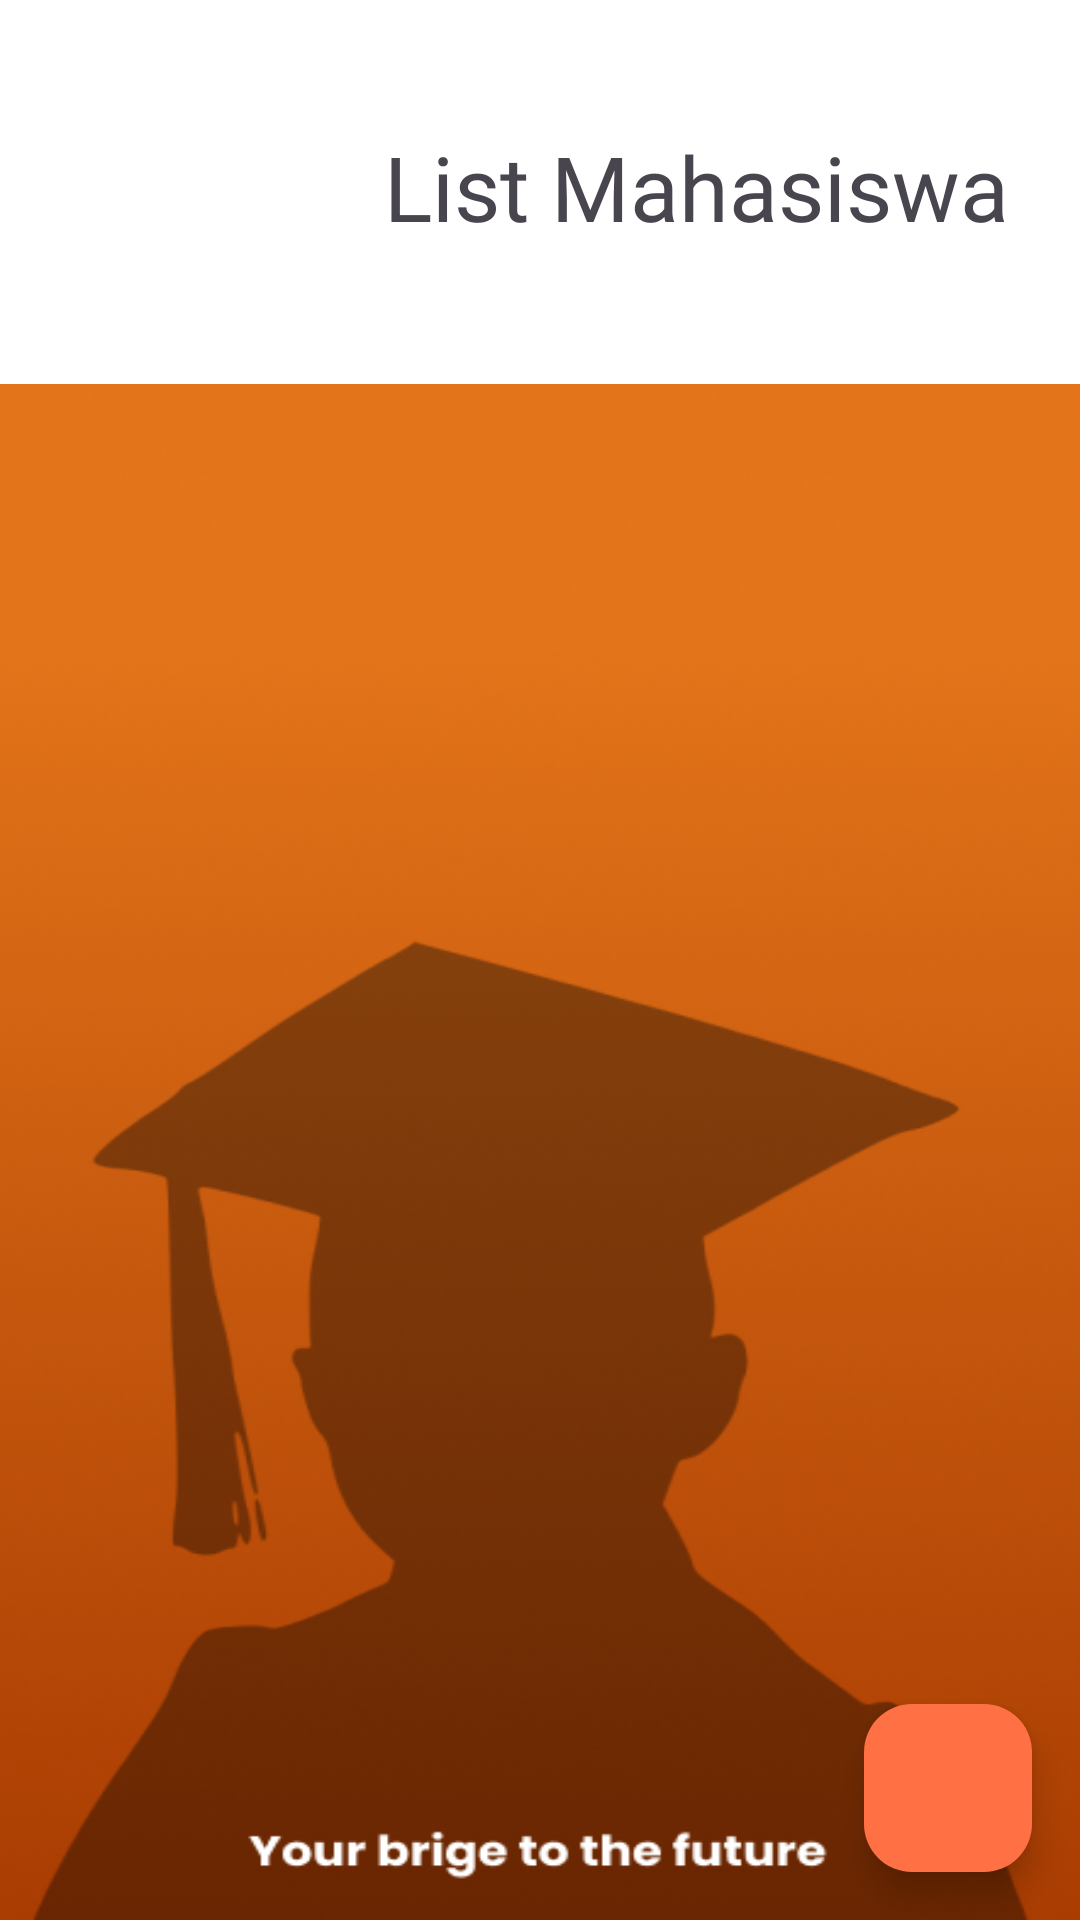

Layout XML and referenced resources for this Android screen:
<!-- AndroidManifest.xml: application theme Theme.DataMahasiswa -->
<!-- res/layout/activity_list_mahasiswa.xml -->
<?xml version="1.0" encoding="utf-8"?>
<RelativeLayout xmlns:android="http://schemas.android.com/apk/res/android"
    xmlns:app="http://schemas.android.com/apk/res-auto"
    xmlns:tools="http://schemas.android.com/tools"
    android:id="@+id/main"
    android:layout_width="match_parent"
    android:layout_height="match_parent"
    tools:context=".listMahasiswaActivity"
    android:background="@drawable/bak">


    <LinearLayout
        android:id="@+id/linear1"
        android:layout_width="match_parent"
        android:layout_height="wrap_content"
        android:orientation="horizontal"
        android:paddingBottom="20dp"
        android:background="@color/white"
        tools:ignore="MissingConstraints">
        <ImageView
            android:layout_width="90dp"
            android:layout_height="90dp"
            android:scaleType="centerCrop"
            android:src="@drawable/logo"
            android:layout_marginStart="20dp"
            android:layout_marginTop="18dp"/>
        <TextView
            android:layout_width="wrap_content"
            android:layout_height="wrap_content"
            android:text="List Mahasiswa"
            android:layout_marginTop="42dp"
            android:layout_marginLeft="18dp"
            android:textSize="30dp"
            android:fontFamily="@font/poppins_semibold"
            />

    </LinearLayout>


    <androidx.recyclerview.widget.RecyclerView
        android:id="@+id/mhsRecycleView"
        android:layout_width="match_parent"
        android:layout_height="match_parent"
        android:layout_below="@id/linear1"
        android:layout_marginTop="10dp"
        android:padding="10sp"
        />

    <com.google.android.material.floatingactionbutton.FloatingActionButton
        android:id="@+id/addData"
        android:layout_width="wrap_content"
        android:layout_height="wrap_content"
        android:layout_alignParentBottom="true"
        android:layout_alignParentEnd="true"
        android:src="@drawable/baseline_add_24"
        android:layout_margin="16dp"
        android:backgroundTint="@color/blue"
        android:elevation="10dp"
        android:outlineSpotShadowColor="#070200" />


</RelativeLayout>
<!-- resources referenced by this layout -->
<resources>
  <color name="blue">#FF7144</color>
  <color name="white">#FFFFFFFF</color>
  <!-- drawable bak: png bitmap (drawable, 251497 bytes) -->
  <style name="Theme.DataMahasiswa" parent="Base.Theme.DataMahasiswa" />
  <style name="Base.Theme.DataMahasiswa" parent="Theme.Material3.DayNight.NoActionBar">
          
          
      </style>
</resources>
